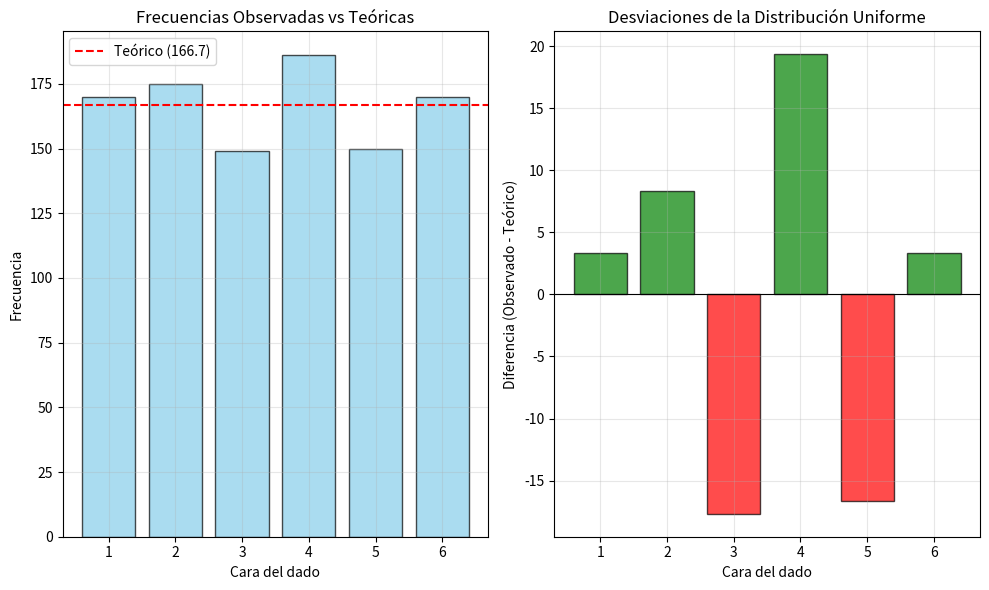

This figure's Python source:
import numpy as np
import matplotlib.pyplot as plt

# =============================================================================
# EJERCICIO 1: MATRIZ 5x5 CON ANÁLISIS ESTADÍSTICO
# =============================================================================

print("="*60)
print("EJERCICIO 1: MATRIZ 5x5 - ANÁLISIS ESTADÍSTICO")
print("="*60)

# Crear matriz 5x5 con valores aleatorios entre 0 y 100
np.random.seed(42)  # Para reproducibilidad
matriz = np.random.randint(0, 101, (5, 5))

print("Matriz original:")
print(matriz)

# Encontrar elemento máximo y su posición
max_valor = np.max(matriz)
max_pos = np.unravel_index(np.argmax(matriz), matriz.shape)

print(f"\nElemento máximo: {max_valor}")
print(f"Posición (fila, columna): {max_pos}")
print(f"Verificación: matriz[{max_pos[0]}, {max_pos[1]}] = {matriz[max_pos]}")

# Suma de cada fila
suma_filas = np.sum(matriz, axis=1)
print(f"\nSuma por filas: {suma_filas}")

# Verificación manual de la primera fila
print(f"Verificación fila 0: {matriz[0, :]} -> suma = {np.sum(matriz[0, :])}")

# Normalizar matriz (media=0, std=1)
media_original = np.mean(matriz)
std_original = np.std(matriz)

matriz_normalizada = (matriz - media_original) / std_original

print(f"\nEstadísticas originales:")
print(f"Media: {media_original:.3f}, Std: {std_original:.3f}")

print(f"\nEstadísticas normalizadas:")
print(f"Media: {np.mean(matriz_normalizada):.10f}")  # Debería ser ~0
print(f"Std: {np.std(matriz_normalizada):.10f}")     # Debería ser ~1

print("\nMatriz normalizada:")
print(matriz_normalizada)

# =============================================================================
# EJERCICIO 2: SIMULACIÓN DE DADOS
# =============================================================================

print("\n" + "="*60)
print("EJERCICIO 2: SIMULACIÓN DE 1000 DADOS")
print("="*60)

# Simular 1000 lanzamientos
np.random.seed(123)
dados = np.random.randint(1, 7, 1000)

print(f"Primeros 20 lanzamientos: {dados[:20]}")

# Calcular frecuencias
valores_unicos, frecuencias = np.unique(dados, return_counts=True)

print(f"\nFrecuencias observadas:")
for valor, freq in zip(valores_unicos, frecuencias):
    porcentaje = (freq / 1000) * 100
    print(f"Cara {valor}: {freq} veces ({porcentaje:.1f}%)")

# Frecuencia teórica (distribución uniforme)
freq_teorica = 1000 / 6  # 166.67 aproximadamente

print(f"\nFrecuencia teórica esperada: {freq_teorica:.2f} por cada cara")

# Test Chi-cuadrado simple
chi2 = np.sum((frecuencias - freq_teorica)**2 / freq_teorica)
print(f"Estadístico Chi-cuadrado: {chi2:.3f}")

# Crear histograma
plt.figure(figsize=(10, 6))

# Subplot 1: Histograma observado
plt.subplot(1, 2, 1)
plt.bar(valores_unicos, frecuencias, alpha=0.7, color='skyblue', edgecolor='black')
plt.axhline(y=freq_teorica, color='red', linestyle='--', 
            label=f'Teórico ({freq_teorica:.1f})')
plt.xlabel('Cara del dado')
plt.ylabel('Frecuencia')
plt.title('Frecuencias Observadas vs Teóricas')
plt.legend()
plt.grid(True, alpha=0.3)

# Subplot 2: Diferencias
plt.subplot(1, 2, 2)
diferencias = frecuencias - freq_teorica
colores = ['red' if d < 0 else 'green' for d in diferencias]
plt.bar(valores_unicos, diferencias, color=colores, alpha=0.7, edgecolor='black')
plt.axhline(y=0, color='black', linestyle='-', linewidth=0.8)
plt.xlabel('Cara del dado')
plt.ylabel('Diferencia (Observado - Teórico)')
plt.title('Desviaciones de la Distribución Uniforme')
plt.grid(True, alpha=0.3)

plt.tight_layout()
plt.show()

# Análisis estadístico adicional
print(f"\nAnálisis estadístico:")
print(f"Media observada: {np.mean(dados):.3f} (teórica: 3.5)")
print(f"Desviación estándar: {np.std(dados):.3f}")
print(f"Máxima desviación de frecuencia: {np.max(np.abs(diferencias)):.1f}")

# =============================================================================
# EJERCICIO 3: FUNCIÓN MULTIPLICACIÓN MATRICIAL ROBUSTA
# =============================================================================

print("\n" + "="*60)
print("EJERCICIO 3: MULTIPLICACIÓN MATRICIAL ROBUSTA")
print("="*60)

def multiplicacion_matricial_robusta(A, B):
    """
    Multiplica dos matrices con manejo de errores y cálculo de determinante.
    
    Parámetros:
    -----------
    A, B : array-like
        Matrices a multiplicar
        
    Retorna:
    --------
    dict : Diccionario con resultado, determinante (si aplica) y metadatos
    """
    
    # Convertir a arrays NumPy
    try:
        A = np.asarray(A, dtype=float)
        B = np.asarray(B, dtype=float)
    except Exception as e:
        return {
            'exito': False,
            'error': f'Error al convertir entradas a arrays: {e}',
            'resultado': None
        }
    
    # Verificar que son matrices (2D)
    if A.ndim != 2 or B.ndim != 2:
        return {
            'exito': False,
            'error': f'Las entradas deben ser matrices 2D. Dimensiones: A={A.ndim}D, B={B.ndim}D',
            'resultado': None
        }
    
    # Verificar compatibilidad de dimensiones para multiplicación
    if A.shape[1] != B.shape[0]:
        return {
            'exito': False,
            'error': f'Dimensiones incompatibles: A{A.shape} × B{B.shape}. A.cols debe = B.rows',
            'resultado': None
        }
    
    # Realizar multiplicación
    try:
        producto = A @ B
    except Exception as e:
        return {
            'exito': False,
            'error': f'Error en multiplicación: {e}',
            'resultado': None
        }
    
    # Preparar resultado
    resultado = {
        'exito': True,
        'error': None,
        'resultado': producto,
        'shape_A': A.shape,
        'shape_B': B.shape,
        'shape_resultado': producto.shape,
        'determinante_A': None,
        'determinante_B': None,
        'determinante_resultado': None
    }
    
    # Calcular determinantes si las matrices son cuadradas
    if A.shape[0] == A.shape[1]:  # A es cuadrada
        try:
            resultado['determinante_A'] = np.linalg.det(A)
        except:
            resultado['determinante_A'] = 'Error al calcular'
    
    if B.shape[0] == B.shape[1]:  # B es cuadrada
        try:
            resultado['determinante_B'] = np.linalg.det(B)
        except:
            resultado['determinante_B'] = 'Error al calcular'
    
    if producto.shape[0] == producto.shape[1]:  # Producto es cuadrado
        try:
            resultado['determinante_resultado'] = np.linalg.det(producto)
        except:
            resultado['determinante_resultado'] = 'Error al calcular'
    
    return resultado

# CASOS DE PRUEBA

print("Caso 1: Multiplicación válida 2x3 × 3x2")
A1 = [[1, 2, 3], [4, 5, 6]]
B1 = [[7, 8], [9, 10], [11, 12]]

resultado1 = multiplicacion_matricial_robusta(A1, B1)
if resultado1['exito']:
    print("✓ Multiplicación exitosa")
    print(f"A{resultado1['shape_A']} × B{resultado1['shape_B']} = C{resultado1['shape_resultado']}")
    print("Resultado:")
    print(resultado1['resultado'])
    print(f"Det(resultado): {resultado1['determinante_resultado']}")
else:
    print("✗ Error:", resultado1['error'])

print("\n" + "-"*50)
print("Caso 2: Matrices cuadradas 2x2")
A2 = [[1, 2], [3, 4]]
B2 = [[5, 6], [7, 8]]

resultado2 = multiplicacion_matricial_robusta(A2, B2)
if resultado2['exito']:
    print("✓ Multiplicación exitosa")
    print("Matriz A:")
    print(resultado2['shape_A'], f"Det(A) = {resultado2['determinante_A']:.3f}")
    print("Matriz B:")
    print(resultado2['shape_B'], f"Det(B) = {resultado2['determinante_B']:.3f}")
    print("Resultado A×B:")
    print(resultado2['resultado'])
    print(f"Det(A×B) = {resultado2['determinante_resultado']:.3f}")
    
    # Verificar propiedad: det(AB) = det(A) × det(B)
    det_producto_teorico = resultado2['determinante_A'] * resultado2['determinante_B']
    print(f"\nVerificación: det(A)×det(B) = {det_producto_teorico:.3f}")
    print(f"¿Coincide? {np.allclose(resultado2['determinante_resultado'], det_producto_teorico)}")
else:
    print("✗ Error:", resultado2['error'])

print("\n" + "-"*50)
print("Caso 3: Error - Dimensiones incompatibles")
A3 = [[1, 2], [3, 4]]  # 2x2
B3 = [[1, 2, 3]]       # 1x3

resultado3 = multiplicacion_matricial_robusta(A3, B3)
print("✗ Error esperado:", resultado3['error'])

print("\n" + "-"*50)
print("Caso 4: Error - Entrada no es matriz")
A4 = [1, 2, 3]  # Vector 1D
B4 = [[1], [2], [3]]

resultado4 = multiplicacion_matricial_robusta(A4, B4)
print("✗ Error esperado:", resultado4['error'])

print("\n" + "-"*50)
print("Caso 5: Matriz identidad")
I = np.eye(3)
A5 = [[1, 2, 3], [4, 5, 6], [7, 8, 9]]

resultado5 = multiplicacion_matricial_robusta(I, A5)
if resultado5['exito']:
    print("✓ Multiplicación con identidad")
    print("I × A debería ser igual a A:")
    print("Resultado:")
    print(resultado5['resultado'])
    print("Original A:")
    print(np.array(A5))
    print(f"¿Son iguales? {np.allclose(resultado5['resultado'], A5)}")

print("\n" + "="*60)
print("TODOS LOS EJERCICIOS COMPLETADOS")
print("="*60)